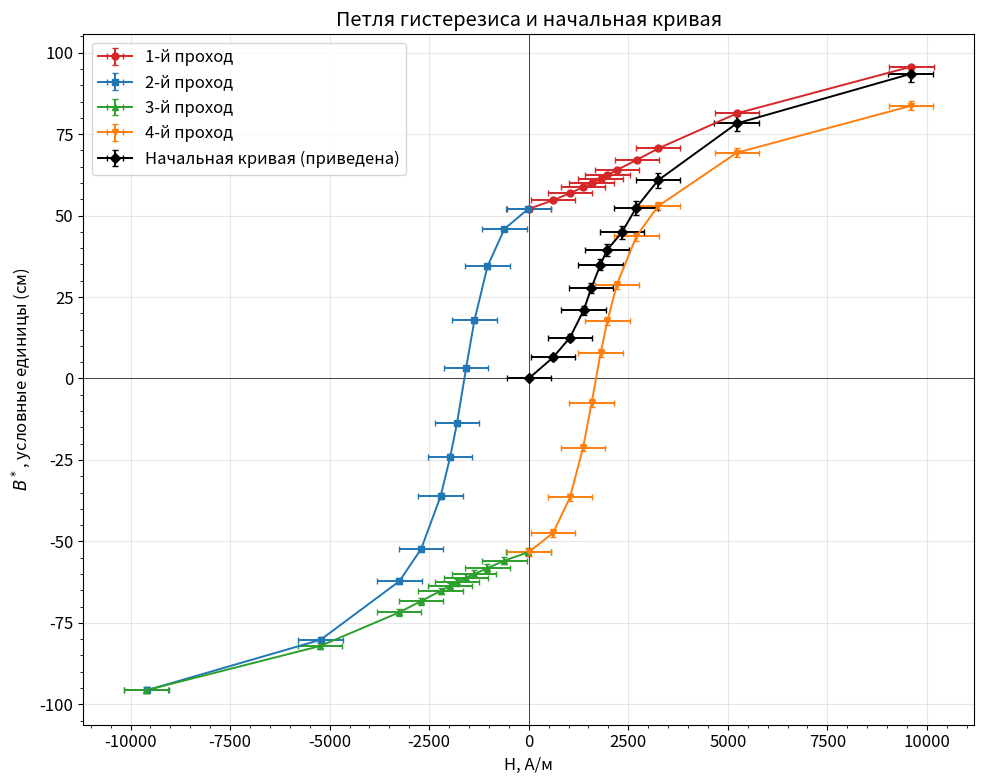

Recreate this plot in Python.
import numpy as np
import matplotlib.pyplot as plt
from matplotlib.ticker import AutoMinorLocator

plt.rcParams.update({
    'font.size': 12,
    'axes.grid': True,
    'grid.alpha': 0.3,
    'figure.figsize': (10, 8),
})

# ============ ПАРАМЕТРЫ ============
N_t0 = 1750
N_t1 = 300
D    = 0.10

kH = N_t0 / (np.pi * D)
print(f"kH = {kH:.2f} А/(м·А)")

# ============ ПОГРЕШНОСТИ ============
dx_err  = 0.2
dI_err  = 0.0001

# ============ ПЕТЛЯ ============
I1  = np.array([1725.00, 939.70, 584.10, 487.10, 397.54, 354.68,
                323.95, 283.46, 245.10, 186.10, 109.81, 1.28])
dx1_arr = np.array([0, 14.3, 10.8, 3.5, 3.1, 1.6, 1.1, 1.4, 1.2, 1.8, 2.2, 2.6])

I2  = np.array([1.28, 109.73, 185.94, 244.99, 282.62, 323.64,
                354.27, 397.08, 485.03, 583.00, 938.60, 1722.60])
dx2_arr = np.array([0, 6.2, 11.5, 16.6, 14.7, 16.9, 10.3, 12.0, 16.2, 9.9, 18.0, 15.5])

I3  = np.array([1726.00, 940.00, 584.20, 487.10, 397.55, 354.72,
                323.99, 283.24, 245.45, 186.12, 109.81, 1.41])
dx3_arr = np.array([0, -13.6, -10.3, -3.4, -3.2, -1.5, -1.1, -1.4, -1.2, -1.8, -2.3, -2.6])

I4  = np.array([0.00, 109.75, 185.97, 245.12, 283.17, 323.74,
                354.33, 397.16, 485.10, 583.30, 938.40, 1723.40])
dx4_arr = np.array([0, -5.9, -10.9, -15.3, -13.6, -15.3, -9.9, -11.2, -14.8, -9.3, -16.4, -14.4])

H1 = +kH * I1 * 1e-3
H2 = -kH * I2 * 1e-3
H3 = -kH * I3 * 1e-3
H4 = +kH * I4 * 1e-3

def accumulate(dx, B0):
    B = np.zeros(len(dx))
    B[0] = B0
    for i in range(1, len(dx)):
        B[i] = B[i-1] - dx[i]
    return B

B1t = accumulate(dx1_arr, 0.0)
B2t = accumulate(dx2_arr, B1t[-1])
B3t = accumulate(dx3_arr, B2t[-1])
B4t = accumulate(dx4_arr, B3t[-1])

B_all_tmp = np.concatenate([B1t, B2t, B3t, B4t])
B_max = B_all_tmp.max()
B_min = B_all_tmp.min()
shift = -(B_max + B_min) / 2

B1 = B1t + shift
B2 = B2t + shift
B3 = B3t + shift
B4 = B4t + shift
Bs = (B_max - B_min) / 2

print(f"\n=== Диагностика петли ===")
print(f"Сумма Δx, 1-й проход: {dx1_arr.sum():+.2f} см")
print(f"Сумма Δx, 2-й проход: {dx2_arr.sum():+.2f} см")
print(f"Сумма Δx, 3-й проход: {dx3_arr.sum():+.2f} см")
print(f"Сумма Δx, 4-й проход: {dx4_arr.sum():+.2f} см")
print(f"Bs* = {Bs:.2f} см (полуразмах)")

# ============ НАЧАЛЬНАЯ КРИВАЯ ============
I_init = np.array([0, 109.60, 185.67, 247.40, 281.98, 323.24,
                   353.82, 420.00, 484.58, 582.60, 937.30, 1721.40])
dx_init = np.array([0, -1.7, -1.6, -2.2, -1.8, -1.9,
                    -1.2, -1.4, -2.0, -2.2, -4.6, -4.0])

H_init = +kH * I_init * 1e-3
B_init_raw = np.cumsum(np.abs(dx_init))
k_init = 3.8
B_init = B_init_raw * k_init
Berr_init = np.sqrt(np.arange(len(dx_init)) * dx_err**2) * k_init

print(f"\n=== Начальная кривая (приведена, k = {k_init}) ===")
print(f"H: {H_init}")
print(f"B* (приведено): {B_init}")

# ============ ПОГРЕШНОСТИ ПЕТЛИ ============
def accum_err(n, Berr0=0.0):
    return np.sqrt(np.arange(n) * dx_err**2 + Berr0**2)

Berr1 = accum_err(len(dx1_arr))
Berr2 = accum_err(len(dx2_arr), Berr1[-1])
Berr3 = accum_err(len(dx3_arr), Berr2[-1])
Berr4 = accum_err(len(dx4_arr), Berr3[-1])

# ============ ГРАФИК ============
fig, ax = plt.subplots(figsize=(10, 8))

ax.errorbar(H1, B1, xerr=dI_err*1e3*kH, yerr=Berr1,
            fmt='o-', color='tab:red', ms=5, lw=1.4, capsize=2,
            label='1-й проход')
ax.errorbar(H2, B2, xerr=dI_err*1e3*kH, yerr=Berr2,
            fmt='s-', color='tab:blue', ms=5, lw=1.4, capsize=2,
            label='2-й проход')
ax.errorbar(H3, B3, xerr=dI_err*1e3*kH, yerr=Berr3,
            fmt='^-', color='tab:green', ms=5, lw=1.4, capsize=2,
            label='3-й проход')
ax.errorbar(H4, B4, xerr=dI_err*1e3*kH, yerr=Berr4,
            fmt='v-', color='tab:orange', ms=5, lw=1.4, capsize=2,
            label='4-й проход')

ax.errorbar(H_init, B_init, xerr=dI_err*1e3*kH, yerr=Berr_init,
            fmt='D-', color='black', ms=5, lw=1.4, capsize=2,
            label='Начальная кривая (приведена)')

ax.axhline(0, color='k', lw=0.5)
ax.axvline(0, color='k', lw=0.5)
ax.set_xlabel('H, А/м')
ax.set_ylabel(r'$B^*$, условные единицы (см)')
ax.set_title('Петля гистерезиса и начальная кривая')
ax.legend(loc='best')
ax.xaxis.set_minor_locator(AutoMinorLocator())
ax.yaxis.set_minor_locator(AutoMinorLocator())
plt.tight_layout()
plt.savefig('hysteresis.png', dpi=150)
plt.show()

# ============ ХАРАКТЕРНЫЕ ТОЧКИ ============
H_all = np.concatenate([H1, H2, H3, H4])
B_all = np.concatenate([B1, B2, B3, B4])

def interp_zero_H(H, B):
    res = []
    for i in range(len(H)-1):
        if H[i]*H[i+1] < 0:
            t = -H[i]/(H[i+1]-H[i])
            res.append(B[i] + t*(B[i+1]-B[i]))
    return np.array(res)

def interp_zero_B(H, B):
    res = []
    for i in range(len(B)-1):
        if B[i]*B[i+1] < 0:
            t = -B[i]/(B[i+1]-B[i])
            res.append(H[i] + t*(H[i+1]-H[i]))
    return np.array(res)

Br_vals = interp_zero_H(H_all, B_all)
Br = np.mean(np.abs(Br_vals))
Hc_vals = interp_zero_B(H_all, B_all)
Hc = np.mean(np.abs(Hc_vals))

print(f"\n=== Характерные точки ===")
print(f"Br* = {Br:.2f} см")
print(f"Hc = {Hc:.1f} А/м")

dBdH_init = np.gradient(B_init, H_init)
mu_max = np.max(np.abs(dBdH_init))
print(f"μ_диф* (по начальной кривой) = {mu_max:.4f} см/(А/м)")

# ============ ОЦЕНКА ПРИ d_t = 1.5 см ============
mu0 = 4 * np.pi * 1e-7
N_c0, N_c1, l_c, d_c = 940, 500, 0.80, 0.07
dI1, dx1c = 1.2757, 3.4
kB_coef = mu0 * (N_c0*N_c1)/(N_t1*l_c) * dI1 / dx1c
kB_15 = kB_coef * (d_c/0.015)**2
print(f"\n=== Оценка при d_t = 1.5 см ===")
print(f"kB = {kB_15:.5f} Тл/см")
print(f"Bs ≈ {Bs * kB_15:.2f} Тл")
print(f"Br ≈ {Br * kB_15:.2f} Тл")
print(f"μ_диф ≈ {mu_max * kB_15 / mu0:.0f}")
